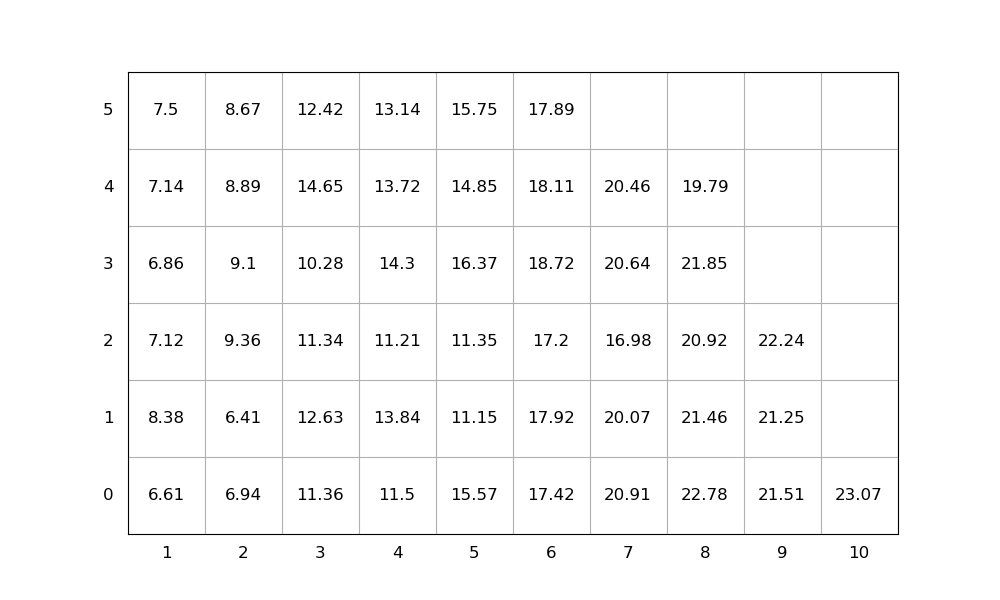

Source data for this figure (header and first rows):
idx, loc_x, loc_y, loc_z, weight, group, score, seq, emerg, reloc, size(ft)
1, 2, 0, 0, 6.94, 0, 6.94, 1, 0, 1.0, 20
2, 5, 0, 0, 15.57, 0, 15.57, 2, 0, 1.0, 20
3, 7, 0, 0, 20.91, 0, 20.91, 3, 0, 1.0, 20
4, 2, 0, 1, 6.41, 0, 6.41, 4, 0, 1.0, 20
5, 2, 0, 2, 9.36, 0, 9.36, 5, 0, 1.0, 20
6, 6, 0, 0, 17.42, 0, 17.42, 6, 0, 1.0, 20
7, 6, 0, 1, 17.92, 0, 17.92, 7, 0, 1.0, 20
8, 8, 0, 0, 22.78, 0, 22.78, 8, 0, 1.0, 20
9, 1, 0, 0, 6.61, 0, 6.61, 9, 0, 0, 20
10, 4, 0, 0, 11.5, 0, 11.5, 10, 0, 1.0, 20
11, 6, 0, 2, 17.2, 0, 17.2, 11, 0, 1.0, 20
12, 4, 0, 1, 13.84, 0, 13.84, 12, 0, 1.0, 20
13, 2, 0, 3, 9.1, 0, 9.1, 13, 0, 1.0, 20
14, 1, 0, 1, 8.38, 0, 8.38, 14, 0, 1.0, 20
15, 1, 0, 2, 7.12, 0, 7.12, 15, 0, 1.0, 20
16, 7, 0, 1, 20.07, 0, 20.07, 16, 0, 1.0, 20
17, 4, 0, 2, 11.21, 0, 11.21, 17, 0, 1.0, 20
18, 8, 0, 1, 21.46, 0, 21.46, 18, 0, 1.0, 20
19, 4, 0, 3, 14.3, 0, 14.3, 19, 0, 1.0, 20
20, 8, 0, 2, 20.92, 0, 20.92, 20, 0, 1.0, 20
21, 1, 0, 3, 6.86, 0, 6.86, 21, 0, 1.0, 20
22, 5, 0, 1, 11.15, 0, 11.15, 22, 0, 1.0, 20
23, 8, 0, 3, 21.85, 0, 21.85, 23, 0, 1.0, 20
24, 7, 0, 2, 16.98, 0, 16.98, 24, 0, 1.0, 20
25, 9, 0, 0, 21.51, 0, 21.51, 25, 0, 1.0, 20
26, 4, 0, 4, 13.72, 0, 13.72, 26, 0, 1.0, 20
27, 7, 0, 3, 20.64, 0, 20.64, 27, 0, 1.0, 20
28, 5, 0, 2, 11.35, 0, 11.35, 28, 0, 1.0, 20
29, 2, 0, 4, 8.89, 0, 8.89, 29, 0, 1.0, 20
30, 9, 0, 1, 21.25, 0, 21.25, 30, 0, 1.0, 20
31, 4, 0, 5, 13.14, 0, 13.14, 31, 0, 1.0, 20
32, 2, 0, 5, 8.67, 0, 8.67, 32, 0, 1.0, 20
33, 5, 0, 3, 16.37, 0, 16.37, 33, 0, 1.0, 20
34, 9, 0, 2, 22.24, 0, 22.24, 34, 0, 1.0, 20
35, 1, 0, 4, 7.14, 0, 7.14, 35, 0, 1.0, 20
36, 3, 0, 0, 11.36, 0, 11.36, 36, 0, 1.0, 20
37, 6, 0, 3, 18.72, 0, 18.72, 37, 0, 1.0, 20
38, 6, 0, 4, 18.11, 0, 18.11, 38, 0, 1.0, 20
39, 5, 0, 4, 14.85, 0, 14.85, 39, 0, 1.0, 20
40, 3, 0, 1, 12.63, 0, 12.63, 40, 0, 1.0, 20
41, 8, 0, 4, 19.79, 0, 19.79, 41, 0, 1.0, 20
42, 5, 0, 5, 15.75, 0, 15.75, 42, 0, 1.0, 20
43, 3, 0, 2, 11.34, 0, 11.34, 43, 0, 1.0, 20
44, 1, 0, 5, 7.5, 0, 7.5, 44, 0, 1.0, 20
45, 3, 0, 3, 10.28, 0, 10.28, 45, 0, 1.0, 20
46, 3, 0, 4, 14.65, 0, 14.65, 46, 0, 1.0, 20
47, 10, 0, 0, 23.07, 0, 23.07, 47, 0, 0, 20
48, 6, 0, 5, 17.89, 0, 17.89, 48, 0, 1.0, 20
49, 3, 0, 5, 12.42, 0, 12.42, 49, 0, 1.0, 20
50, 7, 0, 4, 20.46, 0, 20.46, 50, 0, 1.0, 20
